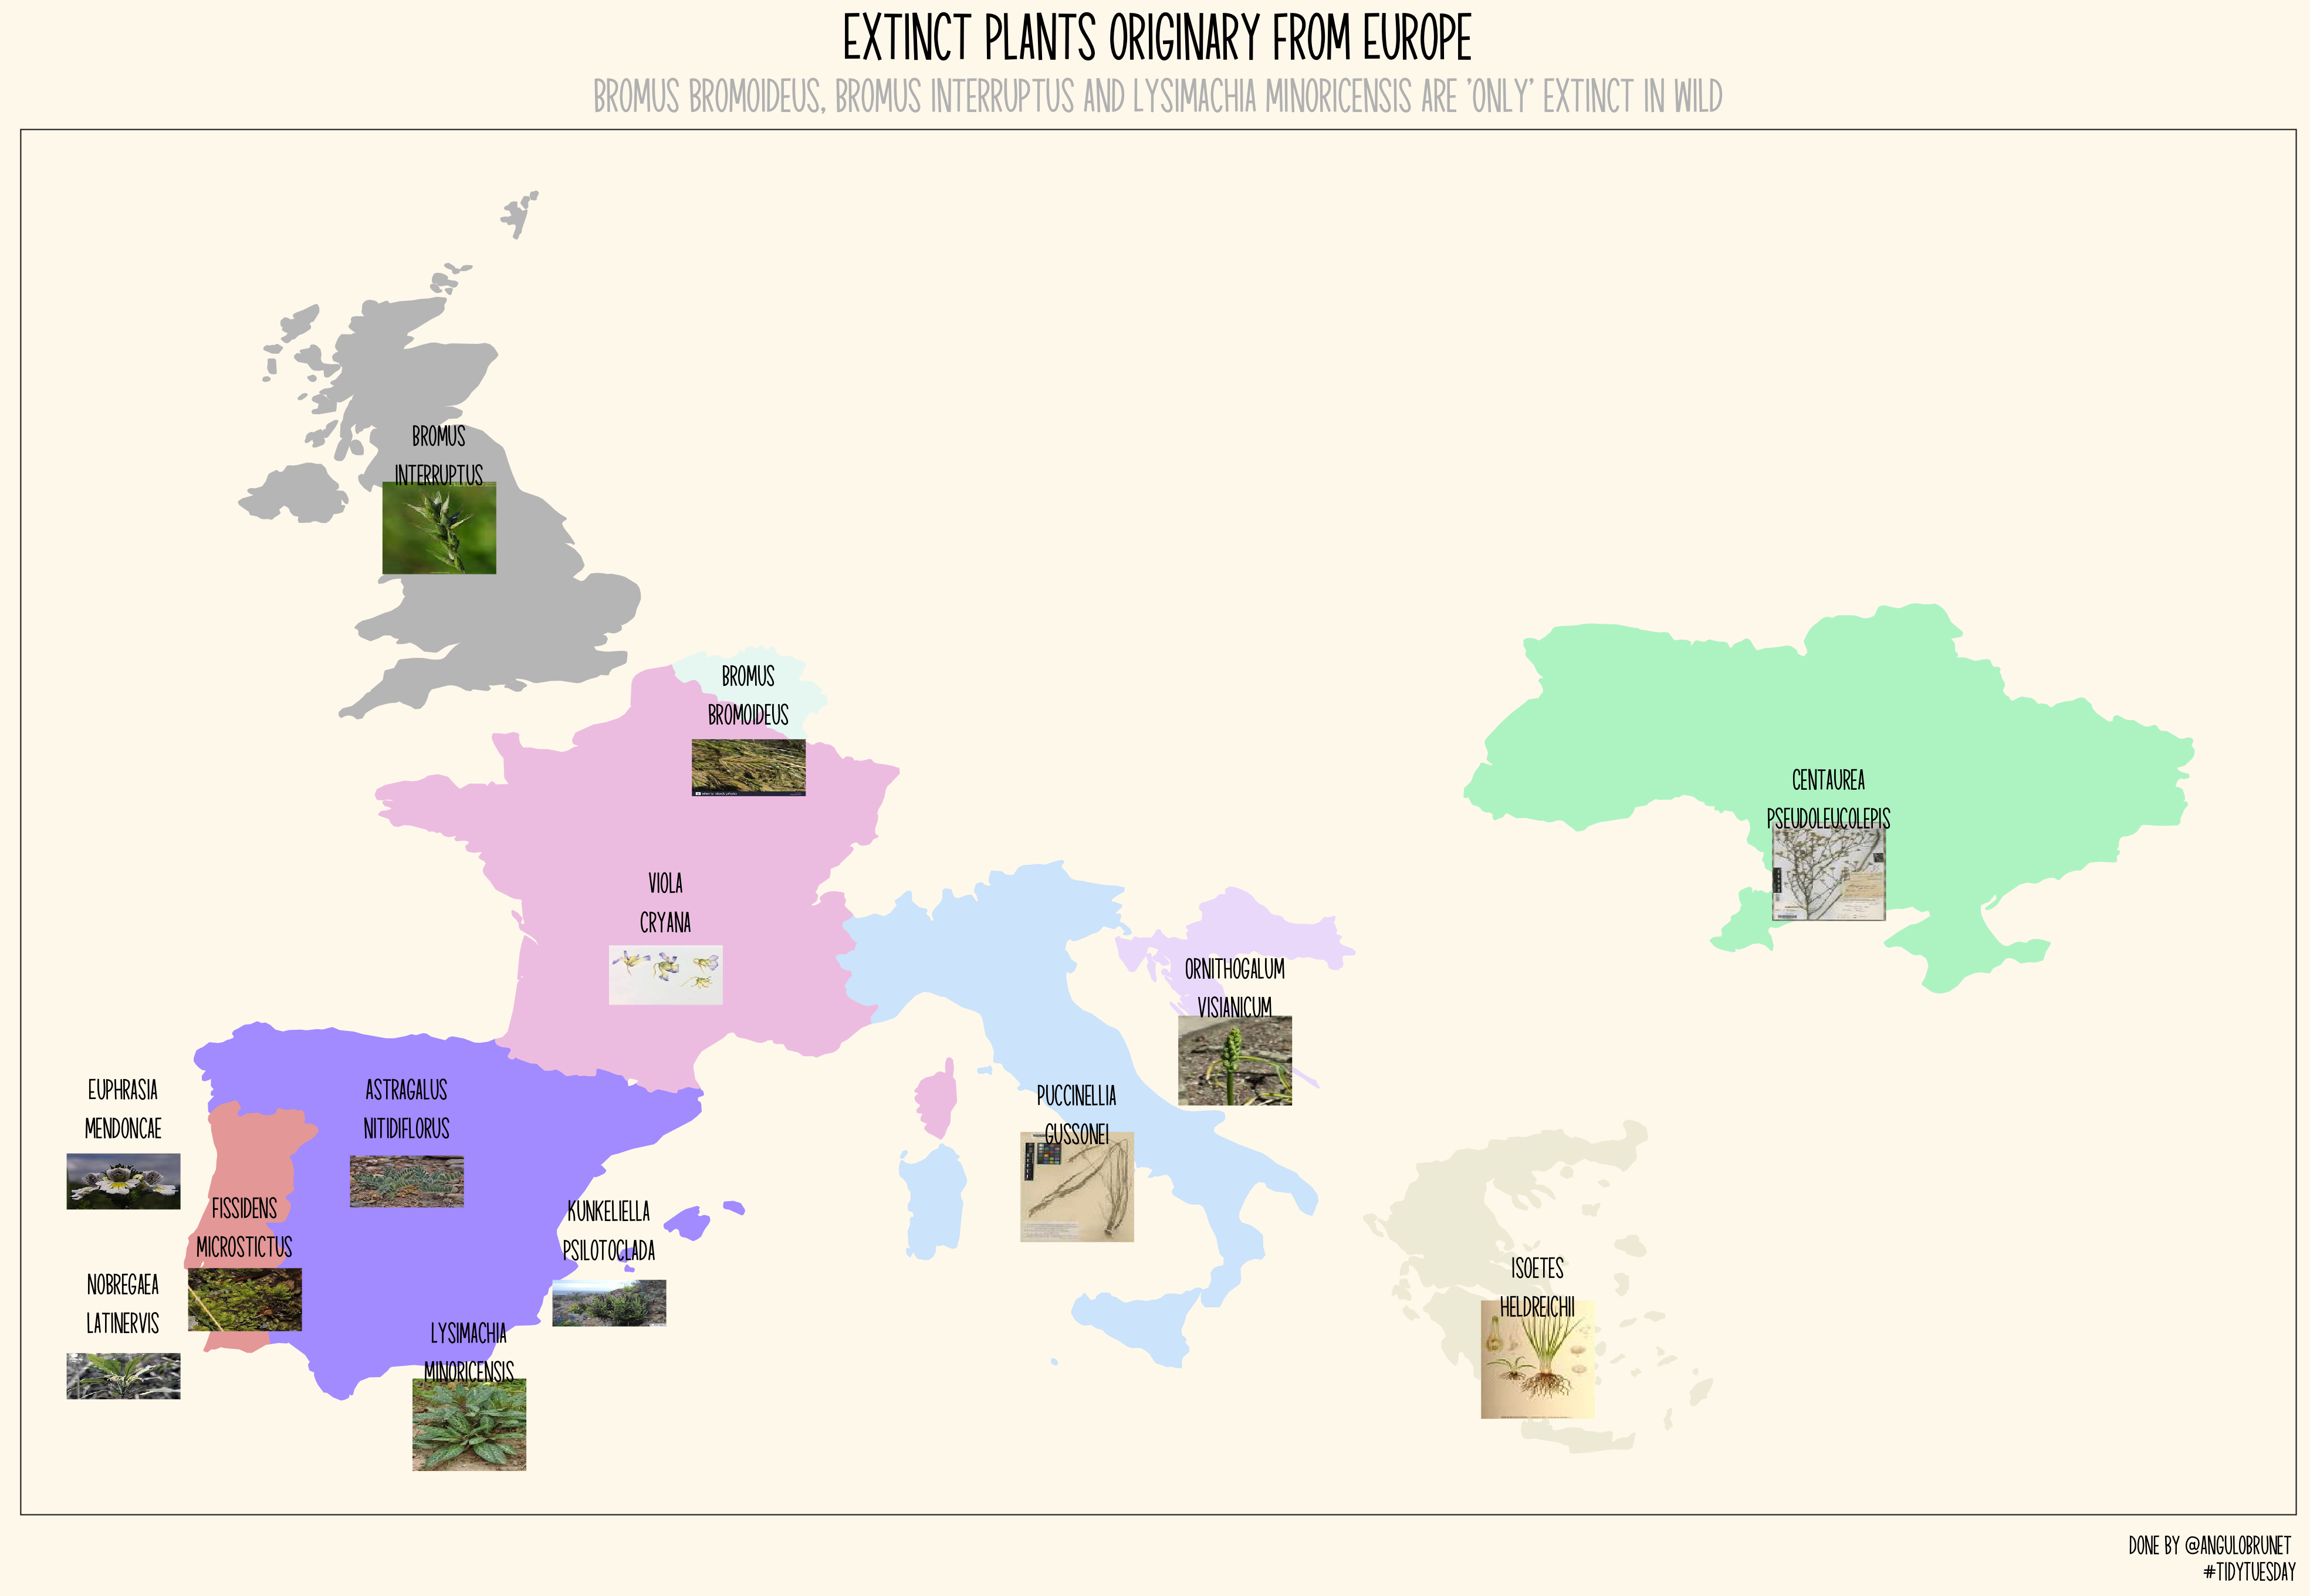

Here is the R script that generated this plot:
#34	2020-08-18	Extinct Plants	IUCN Red List	Florent Lavergne infographic\
# Or read in the data manually
library(tidyverse)
library(ggimage)

plants <- readr::read_csv('https://raw.githubusercontent.com/rfordatascience/tidytuesday/master/data/2020/2020-08-18/plants.csv')
#actions <- readr::read_csv('https://raw.githubusercontent.com/rfordatascience/tidytuesday/master/data/2020/2020-08-18/actions.csv')
#threats <- readr::read_csv('https://raw.githubusercontent.com/rfordatascience/tidytuesday/master/data/2020/2020-08-18/threats.csv')

#function to get images direct from google images from a text

library(extrafont) # la primera vez ejecutar font_import()
loadfonts()
fuente <- "Trampoline demo"

getImage <- function(y){
    require(rvest)
    require(dplyr)
    findImage <- function(x){
        
        #text<-x
        text <- stringr::str_replace(x, " ", "+")
        
        url <- paste0("https://www.google.com/search?tbm=isch&as_q=",text, "&tbs=isz:lt")
        webpage <- html_session(url)
        link.titles <- webpage %>% html_nodes("img")
        img.url <- link.titles[5] %>% html_attr("src")
        res <- c(text, img.url)
    }
    
    results <- data.frame(do.call(rbind,lapply(y,findImage)))
    names(results) <- c("what", "imagelink")
    results$what <- stringr::str_replace(results$what, '\\+', " ")
    
    return(results)
}


eur <- plants %>%
    filter(continent == "Europe")

resultats <- getImage(eur$binomial_name)
names(resultats)[1] <- "binomial_name"



names(eur)[2] <- "region"
names(eur)[4] <- "planttype"
#### europe map 
#keep only european countries defined before in world_map
mapp <- map_data("world")
mapp$region <- recode(mapp$region, UK = "United Kingdom")

europe_map <- mapp %>%
    filter(region %in% c(unique(eur$region)))


eur <- eur %>%
    left_join(resultats)

europe_map <- europe_map %>%
    left_join(eur)

centros_g <- europe_map %>%  #look for the center of each 
    group_by(region) %>%
    summarize(long1 = mean(range(long)), lat1 = mean(range(lat)))

eur <- eur %>%
    left_join(centros_g)
#portugal -7.846118	39.57141
eur[eur$binomial_name == "Euphrasia mendoncae",26] <- -11
eur[eur$binomial_name == "Euphrasia mendoncae",27] <- 42


eur[eur$binomial_name == "Fissidens microstictus",26] <- -8
#eur[eur$binomial_name=="Fissidens microstictus",26]<- -12

eur[eur$binomial_name == "Nobregaea latinervis",26] <- -11
eur[eur$binomial_name == "Nobregaea latinervis",27] <- 38


#spain 
#Astragalus nitidiflorus
#Kunkeliella psilotoclada
#Lysimachia minoricensis	
#-2.456788	39.89524
eur[eur$binomial_name == "Astragalus nitidiflorus",27] <- 42
eur[eur$binomial_name == "Astragalus nitidiflorus",26] <- -4

eur[eur$binomial_name == "Kunkeliella psilotoclada",26] <- 1
eur[eur$binomial_name == "Kunkeliella psilotoclada",27] <- 39.5
eur[eur$binomial_name == "Lysimachia minoricensis",27] <- 37
paleta <- c("#eaf8f3","#efe1fc","#f1cae6","#f0eedd","#d4e9fc",
            "#eaa9a7","#b2a1ff","#b9f3cd","#c2c2c2")


ggplot() +
    geom_polygon(data = europe_map, aes(x = long, y = lat,
                                        group = group, fill = region, colour = region))+
    theme_bw()+
    geom_image(data = eur,
               aes( x = long1, y = lat1-1.5,image = imagelink),
               size = 0.05)+ #Añado imagen
    geom_text(data = eur,
              aes( x = long1, y = lat1,label = str_replace_all(binomial_name, " " , "\n")),
              family = fuente) + #Añado imagen+
    scale_fill_manual(values = paleta) +
    scale_colour_manual(values = paleta) +
    labs(title = "Extinct plants originary from Europe", 
         subtitle = "Bromus bromoideus, Bromus interruptus and Lysimachia minoricensis are 'only' extinct in wild", 
         caption = "Done by @AnguloBrunet \n #tidyTuesday") +
    theme(legend.position = "none",
          plot.background = element_rect(fill = "#fef9ef", color = NA),
          panel.background = element_rect(fill = "#fef9ef"), 
          panel.grid = element_blank(),
          axis.title.x = element_blank(), axis.text.x = element_blank(),
          axis.ticks.x = element_blank(), axis.title.y = element_blank(),
          axis.text.y = element_blank(), axis.ticks.y = element_blank(), 
          plot.title = element_text(size = 25, hjust = .5,face = "bold",
                                    color = "black", family = fuente), 
          plot.subtitle = element_text(face = "italic", size = 18, 
                                       hjust=0.5, color = "grey", family = fuente), 
          plot.caption = element_text(face = "italic", size=10,
                                      hjust = 1, family =fuente))
ggsave ("plants.png")               
    